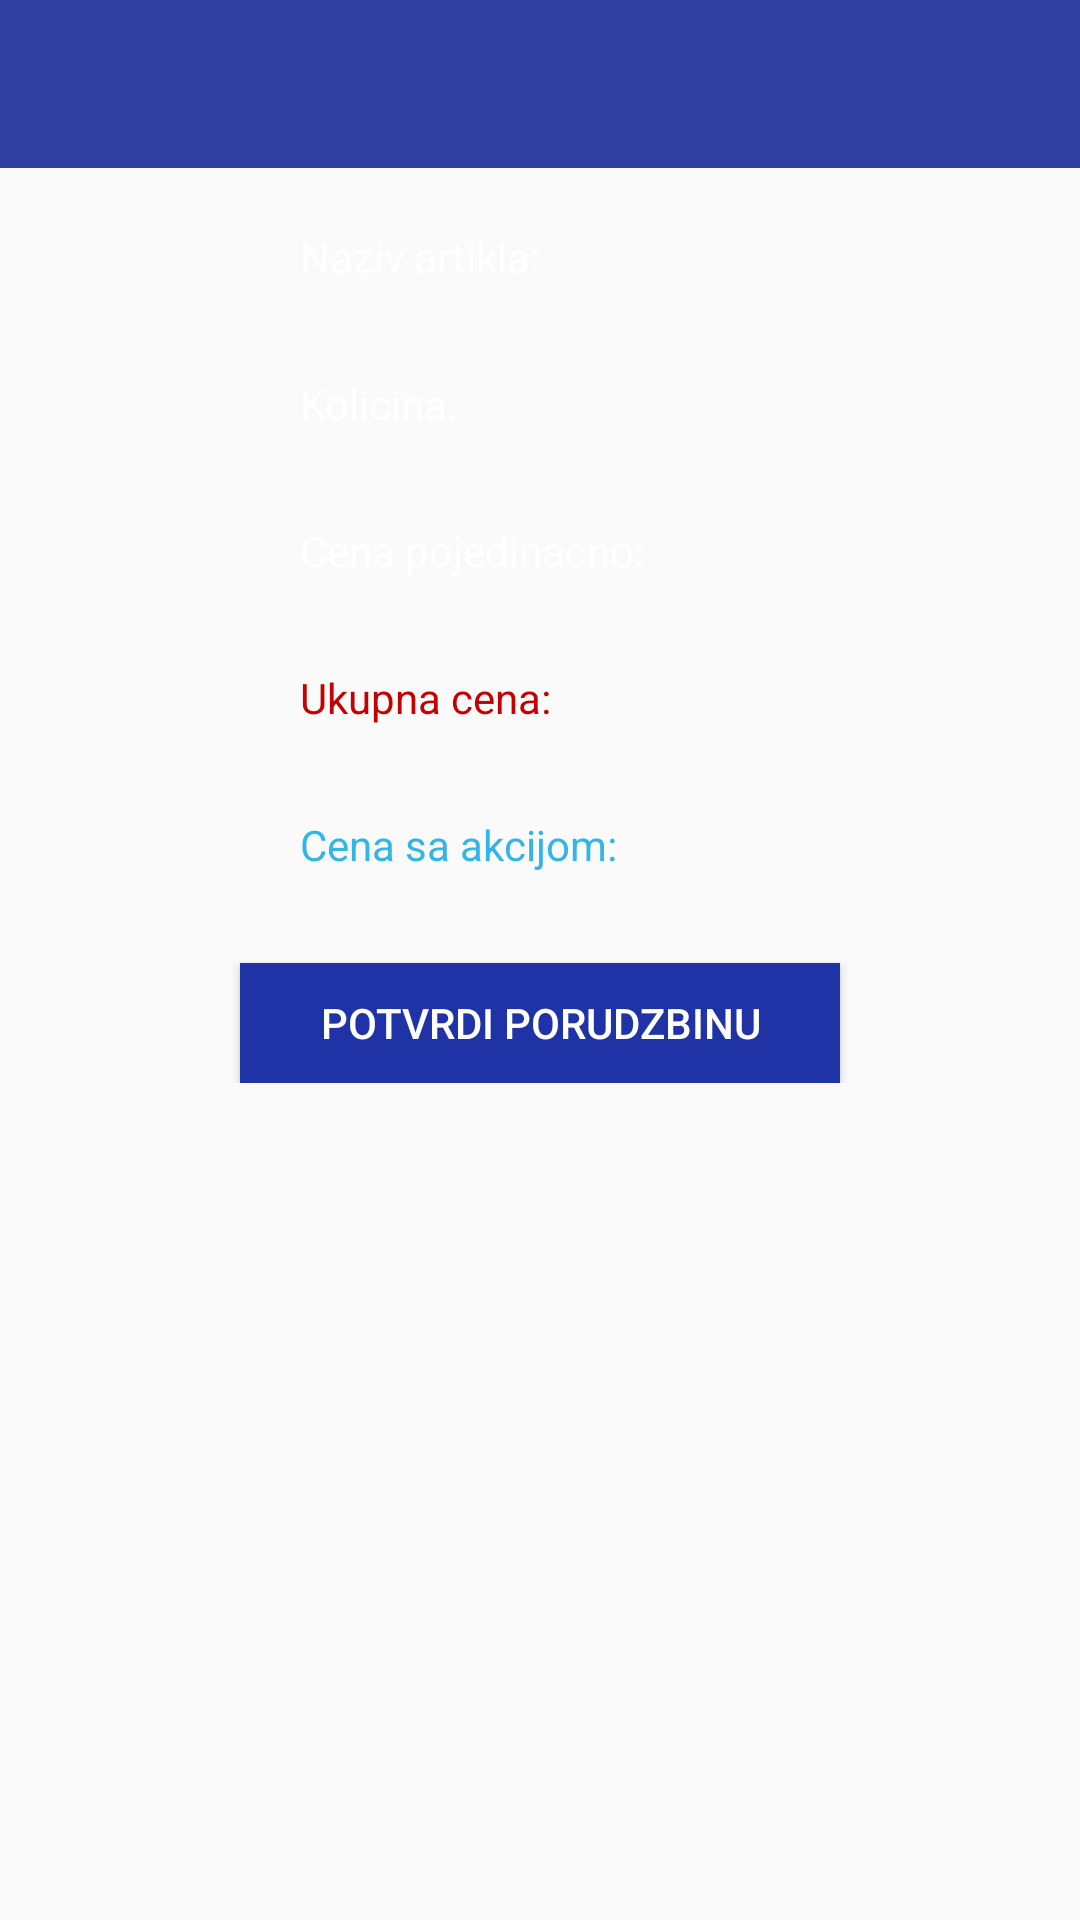

This screen was rendered from an Android layout file. Write that file and the resources it references.
<!-- AndroidManifest.xml: application theme AppTheme -->
<!-- res/layout/potvrda_porudzbine.xml -->
<?xml version="1.0" encoding="utf-8"?>
<LinearLayout xmlns:android="http://schemas.android.com/apk/res/android"
    android:layout_width="match_parent"
    android:layout_height="match_parent"
    xmlns:app="http://schemas.android.com/apk/res-auto"
    xmlns:tools="http://schemas.android.com/tools"
    android:background="@drawable/gradient"
    android:orientation="vertical">

    <com.google.android.material.appbar.AppBarLayout
        android:id="@+id/appbar"
        android:layout_width="match_parent"
        android:layout_height="wrap_content"
        android:background="#1F33A6"
        android:theme="@style/AppTheme.AppBarOverlay"
        tools:ignore="MissingConstraints">

        <View
            android:layout_width="match_parent"
            android:layout_height="0dp"
            android:background="@color/purple_700" />

        <androidx.appcompat.widget.Toolbar
            android:id="@+id/toolbar"
            android:layout_width="match_parent"
            android:layout_height="?attr/actionBarSize"
            android:background="?attr/colorPrimary"
            android:visibility="visible"
            app:layout_scrollFlags="scroll|enterAlways"
            app:popupTheme="@style/AppTheme.PopupOverlay">

        </androidx.appcompat.widget.Toolbar>


    </com.google.android.material.appbar.AppBarLayout>

    <RelativeLayout
        android:layout_width="match_parent"
        android:layout_height="wrap_content">

        <TextView
            android:id="@+id/textView6"
            android:layout_width="wrap_content"
            android:layout_height="wrap_content"
            android:layout_gravity="center"
            android:layout_marginLeft="100dp"
            android:layout_marginTop="20dp"
            android:text="Naziv artikla: "
            android:textColor="@color/white" />

        <TextView
            android:id="@+id/textView1"
            android:layout_width="wrap_content"
            android:layout_height="wrap_content"
            android:layout_marginTop="20dp"
            android:layout_toRightOf="@id/textView6"
            android:textColor="@color/white" />

        <TextView
            android:id="@+id/textView7"
            android:layout_width="wrap_content"
            android:layout_height="wrap_content"
            android:layout_below="@id/textView6"
            android:layout_gravity="center"
            android:layout_marginLeft="100dp"
            android:layout_marginTop="30dp"
            android:text="Kolicina: "
            android:textColor="@color/white" />

        <TextView
            android:id="@+id/textView2"
            android:layout_width="wrap_content"
            android:layout_height="wrap_content"
            android:layout_below="@id/textView1"
            android:layout_marginTop="30dp"
            android:layout_toRightOf="@id/textView7"
            android:textColor="@color/white" />

        <TextView
            android:id="@+id/textView8"
            android:layout_width="wrap_content"
            android:layout_height="wrap_content"
            android:layout_below="@id/textView7"
            android:layout_gravity="center"
            android:layout_marginLeft="100dp"
            android:layout_marginTop="30dp"
            android:text="Cena pojedinacno: "
            android:textColor="@color/white" />

        <TextView
            android:id="@+id/textView3"
            android:layout_width="wrap_content"
            android:layout_height="wrap_content"
            android:layout_gravity="center"
            android:layout_marginTop="30dp"
            android:layout_toRightOf="@id/textView8"
            android:layout_below="@id/textView2"
            android:textColor="@color/white" />

        <TextView
            android:id="@+id/textView9"
            android:layout_width="wrap_content"
            android:layout_height="wrap_content"
            android:layout_below="@id/textView8"
            android:layout_gravity="center"
            android:layout_marginLeft="100dp"
            android:layout_marginTop="30dp"
            android:text="Ukupna cena: "
            android:textColor="@color/red" />

        <TextView
            android:id="@+id/textView4"
            android:layout_width="wrap_content"
            android:layout_height="wrap_content"
            android:layout_gravity="center"
            android:layout_below="@id/textView3"
            android:layout_toRightOf="@id/textView9"
            android:layout_marginTop="30dp"
            android:textColor="@color/red" />

        <TextView
            android:id="@+id/textView10"
            android:layout_width="wrap_content"
            android:layout_height="wrap_content"
            android:layout_below="@id/textView9"
            android:layout_gravity="center"
            android:layout_marginLeft="100dp"
            android:layout_marginTop="30dp"
            android:text="Cena sa akcijom: "
            android:textColor="@color/holo_blue" />

        <TextView
            android:id="@+id/textView5"
            android:layout_width="wrap_content"
            android:layout_height="wrap_content"
            android:layout_gravity="center"
            android:layout_below="@id/textView4"
            android:layout_toRightOf="@id/textView10"
            android:layout_marginTop="30dp"
            android:textColor="@color/holo_blue" />

        <Button
            android:layout_width="match_parent"
            android:layout_height="40dp"
            android:text="Potvrdi porudzbinu"
            android:layout_weight="2"
            android:background="#1F33A6"
            android:textColor="@color/white"
            android:id="@+id/btnPotvrdiPorudzbinu"
            android:layout_below="@id/textView10"
            android:layout_marginTop="30dp"
            android:layout_marginRight="80dp"
            android:layout_marginLeft="80dp"/>
    </RelativeLayout>

</LinearLayout>
<!-- resources referenced by this layout -->
<resources>
  <color name="holo_blue">#FF33B5E5</color>
  <color name="purple_700">#FF3700B3</color>
  <color name="red">#C50000</color>
  <color name="white">#FFFFFFFF</color>
  <style name="AppTheme.AppBarOverlay" parent="ThemeOverlay.AppCompat.Dark.ActionBar">
          <item name="windowActionBar">false</item>
      </style>
  <style name="AppTheme.PopupOverlay" parent="ThemeOverlay.AppCompat.Light" />
  <style name="AppTheme" parent="Theme.AppCompat.Light.DarkActionBar">
          <item name="colorPrimary">@color/colorPrimaryDark</item>
          <item name="colorPrimaryDark">@color/colorPrimaryDark</item>
          <item name="colorAccent">@color/colorAccent</item>
          <item name="windowActionBar">false</item>
          <item name="windowNoTitle">true</item>
      </style>
  <color name="colorPrimaryDark">#303F9F</color>
  <color name="colorAccent">#FF4081</color>
</resources>
